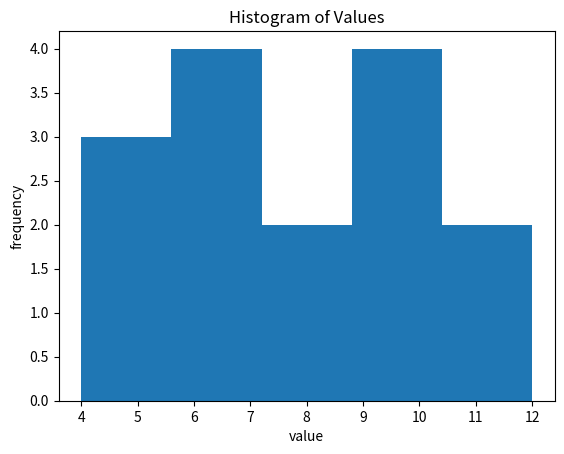

Recreate this plot in Python.
import matplotlib.pyplot as plt

data = [4, 5, 5, 6, 7, 7, 7, 8, 8, 9, 10, 10, 10, 11, 12]

plt.hist(data, bins=5)
plt.title("Histogram of Values")
plt.xlabel("value")
plt.ylabel("frequency")
plt.show()